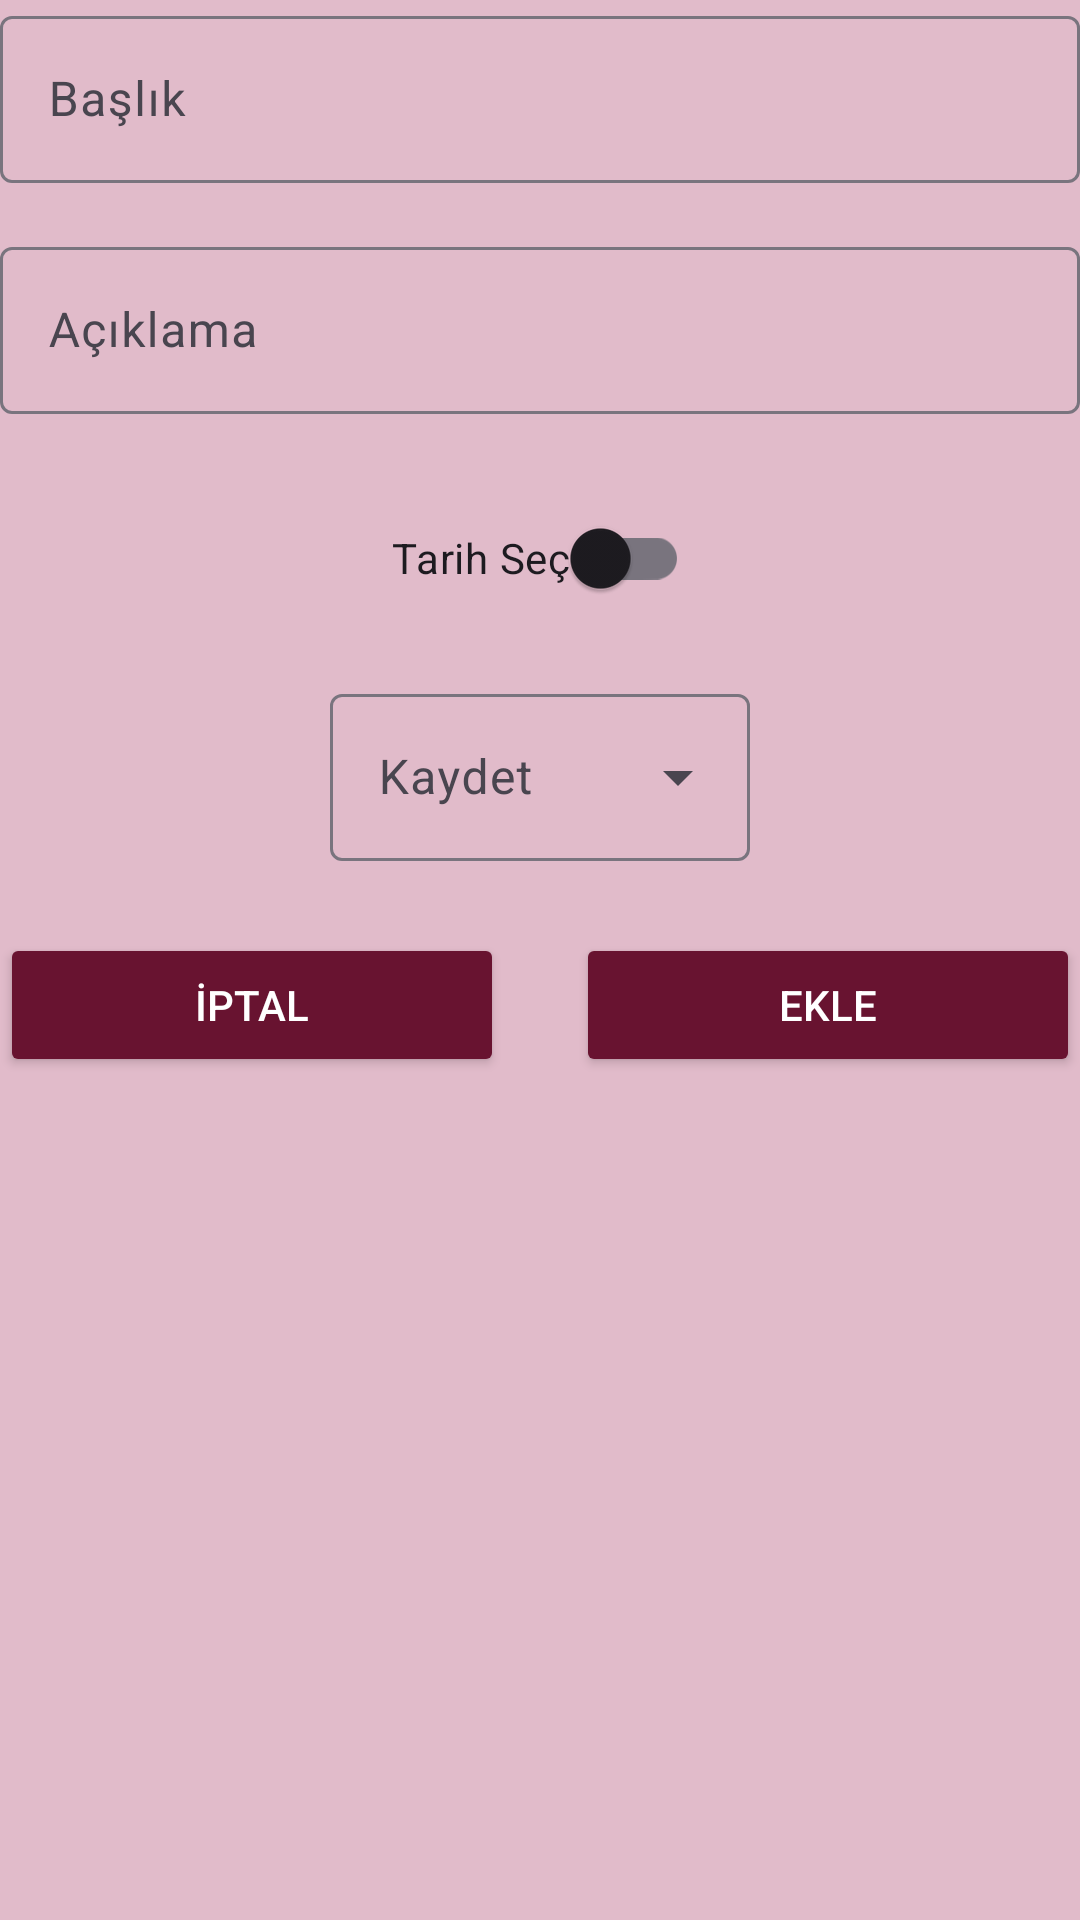

Android layout source for this screen:
<!-- AndroidManifest.xml: application theme Theme.TodoTask -->
<!-- res/layout/alert_dialog.xml -->
<?xml version="1.0" encoding="utf-8"?>
<androidx.constraintlayout.widget.ConstraintLayout xmlns:android="http://schemas.android.com/apk/res/android"
    xmlns:app="http://schemas.android.com/apk/res-auto"
    android:layout_width="match_parent"
    android:layout_height="match_parent"
    android:background="@drawable/a_back"
    android:padding="@dimen/_24sdp">

    <com.google.android.material.textfield.TextInputLayout
        android:id="@+id/til_title"
        android:layout_width="0dp"
        android:layout_height="wrap_content"
        app:layout_constraintEnd_toEndOf="parent"
        app:layout_constraintStart_toStartOf="parent"
        app:layout_constraintTop_toTopOf="parent">

        <com.google.android.material.textfield.TextInputEditText
            android:id="@+id/et_title"
            android:layout_width="match_parent"
            android:layout_height="wrap_content"
            android:hint="@string/title"
            android:maxLines="1" />
    </com.google.android.material.textfield.TextInputLayout>

    <com.google.android.material.textfield.TextInputLayout
        android:id="@+id/til_description"
        android:layout_width="0dp"
        android:layout_height="wrap_content"
        android:layout_marginTop="16dp"
        app:layout_constraintEnd_toEndOf="parent"
        app:layout_constraintStart_toStartOf="parent"
        app:layout_constraintTop_toBottomOf="@+id/til_title">

        <com.google.android.material.textfield.TextInputEditText
            android:id="@+id/et_desc"
            android:layout_width="match_parent"
            android:layout_height="wrap_content"
            android:hint="@string/description" />
    </com.google.android.material.textfield.TextInputLayout>

    <com.google.android.material.switchmaterial.SwitchMaterial
        android:id="@+id/switch_date"
        android:layout_width="wrap_content"
        android:layout_height="wrap_content"
        android:layout_marginTop="24dp"
        android:backgroundTint="@color/white"
        android:text="@string/select_date"
        app:layout_constraintEnd_toStartOf="@+id/tv_date"
        app:layout_constraintHorizontal_bias="0.5"
        app:layout_constraintHorizontal_chainStyle="packed"
        app:layout_constraintStart_toStartOf="parent"
        app:layout_constraintTop_toBottomOf="@+id/til_description" />

    <TextView
        android:id="@+id/tv_date"
        android:layout_width="wrap_content"
        android:layout_height="wrap_content"
        android:layout_marginStart="16dp"
        android:visibility="gone"
        app:layout_constraintBottom_toBottomOf="@+id/switch_date"
        app:layout_constraintEnd_toEndOf="parent"
        app:layout_constraintHorizontal_bias="0.5"
        app:layout_constraintStart_toEndOf="@+id/switch_date"
        app:layout_constraintTop_toTopOf="@+id/switch_date" />

    <com.google.android.material.textfield.TextInputLayout
        android:id="@+id/til_save_type"
        style="@style/Widget.Material3.TextInputLayout.OutlinedBox.ExposedDropdownMenu"
        android:layout_width="140dp"
        android:layout_height="wrap_content"
        android:layout_marginTop="16dp"
        app:layout_constraintEnd_toEndOf="parent"
        app:layout_constraintStart_toStartOf="parent"
        app:layout_constraintTop_toBottomOf="@+id/switch_date">

        <AutoCompleteTextView
            android:id="@+id/act_save_type"
            android:layout_width="match_parent"
            android:layout_height="wrap_content"
            android:backgroundTint="@color/white"
            android:hint="@string/save_to"
            android:inputType="none" />
    </com.google.android.material.textfield.TextInputLayout>

    <Button
        android:id="@+id/btn_cancel"
        android:layout_width="0dp"
        android:layout_height="wrap_content"
        android:backgroundTint="@color/main_color"
        android:text="@string/cancel"
        android:textColor="@color/white"
        app:layout_constraintBottom_toBottomOf="@+id/btn_add"
        app:layout_constraintEnd_toStartOf="@+id/btn_add"
        app:layout_constraintHorizontal_bias="0.5"
        app:layout_constraintStart_toStartOf="parent"
        app:layout_constraintTop_toTopOf="@+id/btn_add" />

    <Button
        android:id="@+id/btn_add"
        android:layout_width="0dp"
        android:layout_height="wrap_content"
        android:layout_marginStart="24dp"
        android:layout_marginTop="24dp"
        android:backgroundTint="@color/main_color"
        android:text="@string/add"
        android:textColor="@color/white"
        app:layout_constraintEnd_toEndOf="parent"
        app:layout_constraintHorizontal_bias="0.5"
        app:layout_constraintStart_toEndOf="@+id/btn_cancel"
        app:layout_constraintTop_toBottomOf="@+id/til_save_type" />

</androidx.constraintlayout.widget.ConstraintLayout>
<!-- resources referenced by this layout -->
<resources>
  <color name="main_color">#681330</color>
  <color name="white">#FFFFFFFF</color>
  <!-- drawable a_back: png bitmap (drawable, 4948 bytes) -->
  <string name="add">Ekle</string>
  <string name="cancel">İptal</string>
  <string name="description">Açıklama</string>
  <string name="save_to">Kaydet</string>
  <string name="select_date">Tarih Seç</string>
  <string name="title">Başlık</string>
  <style name="Theme.TodoTask" parent="Base.Theme.TodoTask" />
  <style name="Base.Theme.TodoTask" parent="Theme.Material3.DayNight.NoActionBar">
          
          
      </style>
</resources>
